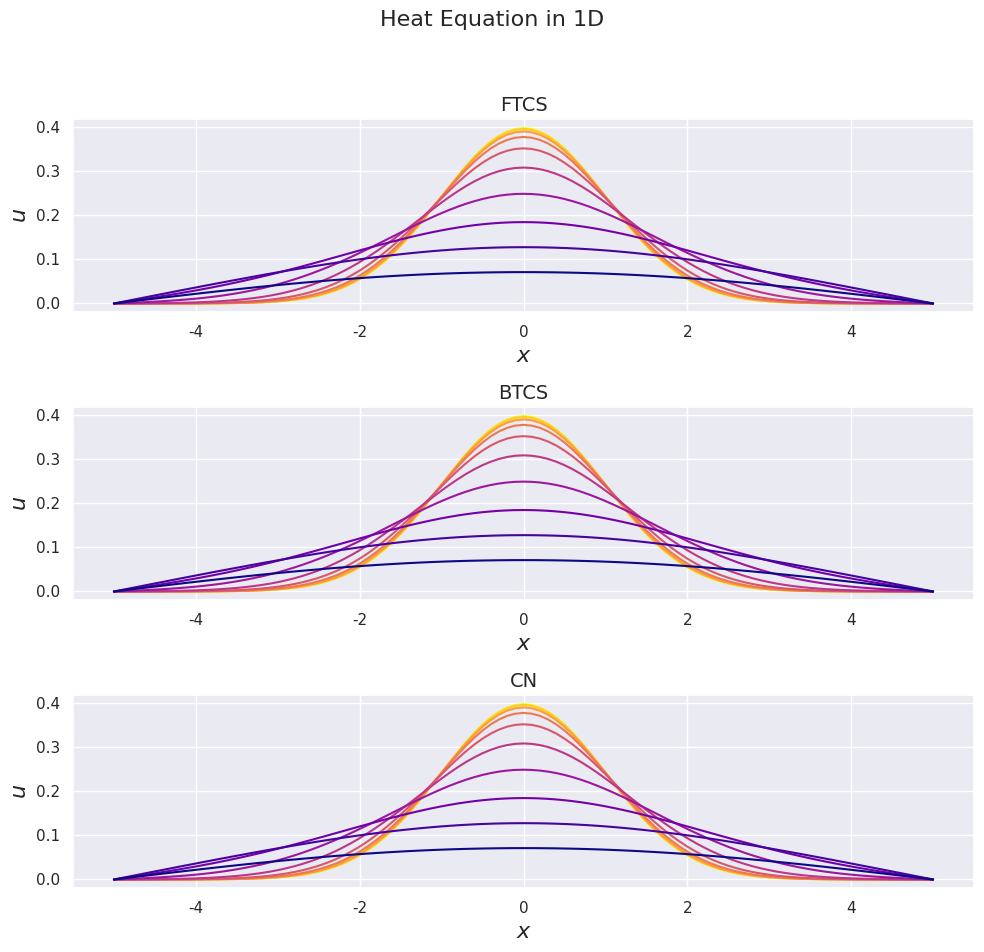
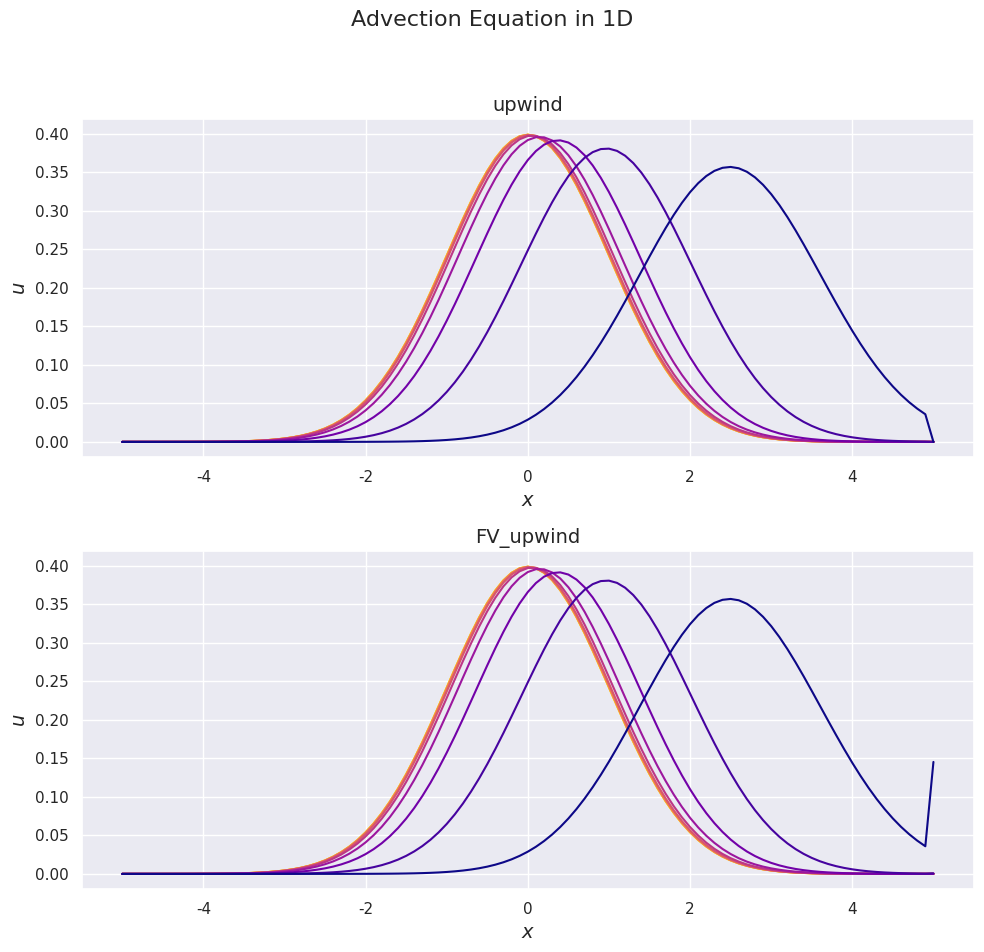

Source code (Python) for these figures, in order:
import numpy as np
import time
import warnings
import matplotlib.pyplot as plt
import seaborn as sns
sns.set()
sns.color_palette('colorblind')

from numpy.random import normal, uniform
import scipy.stats as stats

def run_OU_process(particles=100,
                   D=1,
                   initial_dist=uniform(size=100),
                   dt=0.01,
                   T_end=1):
    """ Ornstein-Uhlenbeck Process

    Calculates paths of an Ornstein-Uhlenbeck process using an
    Euler-Maruyama scheme.

    Args:
        particles: Number of particles to simulate, int.
        D: Diffusion coefficient denoted sigma in equation, float.
        initial_dist: Array containing initial velocities of particles.
        dt: Time step to be use in E-M scheme, float.
        T_end: Time point at which to end simulation, float.

    Returns:
        t: array of times at which velocities were calculated (only used for
           plotting).
        v: array containing velocities of each particle at every timestep.
        M1: array containing mean of particles' velocity at each timestep
        var: array containing variance of particles' velocity at each timestep
    """

    t = np.arange(0, T_end + dt, dt)
    N = len(t)-1

    v = np.zeros((N+1, particles), dtype=float)
    M1 = np.zeros(N)
    var = np.zeros(N)

    #TODO: take density function as argument for initial data using inverse transform
    v[0,] = initial_dist

    for n in range(N):
        M1[n] = np.mean(v[n,])
        var[n] = np.var(v[n,])
        v[n+1,] = (v[n,] - v[n,]*dt + np.sqrt(2*D*dt) * normal(size=particles))

    return t, v, [M1, var]

def FTCS(U, mu, N, J):
    """

    """
    if mu >= 0.5:
        warnings.warn('Method is likely to be unstable, mu>1/2')

    for n in range(N): #0,...,N-1
        for j in range(J+1): #0,..., J
            if j==0 or j==J:
                U[n, j] = 0 # Set BC
                continue
            U[n+1, j] = U[n,j] + mu*(U[n, j+1] - 2*U[n, j] + U[n, j-1])
    return U

def BTCS(U, mu, N, J):
    """

    """
    a = mu
    b = 1 + 2*mu
    c = mu

    d = np.zeros(J+1)
    e = np.zeros(J+1)
    f = np.zeros(J+1)

    # Build arrays of new coefficients
    for n in range(N):
        for j in range(J+1):
            if j== 0 or j==J:
                continue
            d[j] = U[n,j]
            e[j] = c/(b - a*e[j-1])
            f[j] = (d[j] + a*f[j-1]) / (b - a*e[j-1])

        for j in range(J-1, 0, -1):
            U[n+1, j] = f[j] + e[j]*U[n+1, j+1]

    return U

def CN(U, mu, N, J):
    a = 0.5 * mu
    b = 1 + mu
    c = 0.5 * mu

    d = np.zeros(J+1)
    e = np.zeros(J+1)
    f = np.zeros(J+1)

    # Build arrays of new coefficients
    for n in range(N):
        for j in range(J+1):
            if j==0 or j==J:
                continue
            d[j] = U[n, j] + 0.5* mu * (U[n, j+1] - 2*U[n, j] + U[n, j-1])
            e[j] = c/(b - a*e[j-1])
            f[j] = (d[j] + a*f[j-1]) / (b - a*e[j-1])

        for j in range(J-1, 0, -1):
            U[n+1, j] = f[j] + e[j]*U[n+1, j+1]

    return U

def solve_heat_eqn(solver=FTCS, D=1, dt=0.001, dx=0.1, T_end=5, L=5,
            initial_dist=(lambda x: stats.norm.pdf(x, loc=0, scale=1))):
    t = np.arange(0, T_end+dt, dt)
    x = np.arange(-L, L+dx , dx)

    N = len(t)-1
    J = len(x)-1
    U = np.zeros((N+1, J+1), dtype= float)

    U_0 = initial_dist(x)  #Initial Conditions
    U[0,] = U_0

    mu = D*dt/(dx**2)

    sol = solver(U, mu, N, J)

    return x, sol

def upwind(U, c, N, J):
    for n in range(N):
        for j in range(J+1):
            if j==0 or j==J:
                U[n+1,j] = 0
            else:
                U[n+1,j] = U[n,j] - (min(c,0)*(U[n,j+1]-U[n,j]) + max(c,0)*(U[n,j]-U[n, j-1]))
    return U

def FV_upwind(U, c, N, J):
    for n in range(N):
        for j in range(J+1):
            if j==0:
                flux_left = 0
            else:
                flux_left = flux_right

            if j < J:
                flux_right = (min(c,0)*U[n, j+1] + max(c,0)*U[n, j])
            else:
                flux_right = 0

            U[n+1, j] = U[n,j] - (flux_right - flux_left)

    return U

def solve_adv_eqn(solver=upwind, a=1, dt=0.001, dx=0.1, T_end=5, L=5,
                initial_dist=(lambda x: stats.norm.pdf(x, loc=0, scale=1))):
    t = np.arange(0, T_end+dt, dt)
    x = np.arange(-L, L+dx , dx)

    N = len(t)-1
    J = len(x)-1
    U = np.zeros((N+1, J+1), dtype= float)

    U_0 = initial_dist(x) #Initial Conditions
    U[0,] = U_0
    c = a * (dt/dx)
    if abs(c)>1:
        warnings.warn('Method is likely to be unstable, CFL condition failed, c>1')

    sol = solver(U, c, N, J)
    mass_loss =  (1 - sum(U[-1,:])/sum(U[0,:]))*100
    print('{} mass loss was {:.5f}%'.format(solver.__name__, mass_loss))
    return x, sol

if __name__ == "__main__":
    colormap = plt.get_cmap('plasma')
    diff_solvers = [FTCS, BTCS, CN]
    fig, ax = plt.subplots(len(diff_solvers), 1, figsize=(10,10))
    fig.suptitle('Heat Equation in 1D', fontsize=16)
    for idx, solver in enumerate(diff_solvers):
        x, sol = solve_heat_eqn(solver=solver, dt=0.005, dx=0.1, T_end=10)
        ax[idx].set_prop_cycle(color=[colormap(k) for k in np.linspace(1, 0, 10)])
        ax[idx].set_title(solver.__name__, fontsize=14)
        ax[idx].set_xlabel(r'$x$', fontsize=16)
        ax[idx].set_ylabel(r'$u$', fontsize=16)
        for i in np.logspace(0, np.log10(len(sol[:,0])-1), num=10):
            ax[idx].plot(x, sol[int(i),])
    plt.tight_layout(rect=[0, 0.03, 1, 0.95])

    adv_solvers = [upwind, FV_upwind]
    fig, ax = plt.subplots(len(adv_solvers), 1, figsize=(10,10))
    fig.suptitle('Advection Equation in 1D', fontsize=16)
    for idx, solver in enumerate(adv_solvers):
        adv_x, adv_sol = solve_adv_eqn(solver=solver, a=0.5, T_end=5)
        ax[idx].set_title(solver.__name__, fontsize=14)
        ax[idx].set_xlabel(r'$x$', fontsize=14)
        ax[idx].set_ylabel(r'$u$', fontsize=14)
        ax[idx].set_prop_cycle(color=[colormap(k) for k in np.linspace(1, 0, 10)])
        for i in np.logspace(0, np.log10(np.size(adv_sol, axis=0)-1), num=10):
            ax[idx].plot(adv_x, adv_sol[int(i),])
    plt.tight_layout(rect=[0, 0.03, 1, 0.95])

    plt.show()
